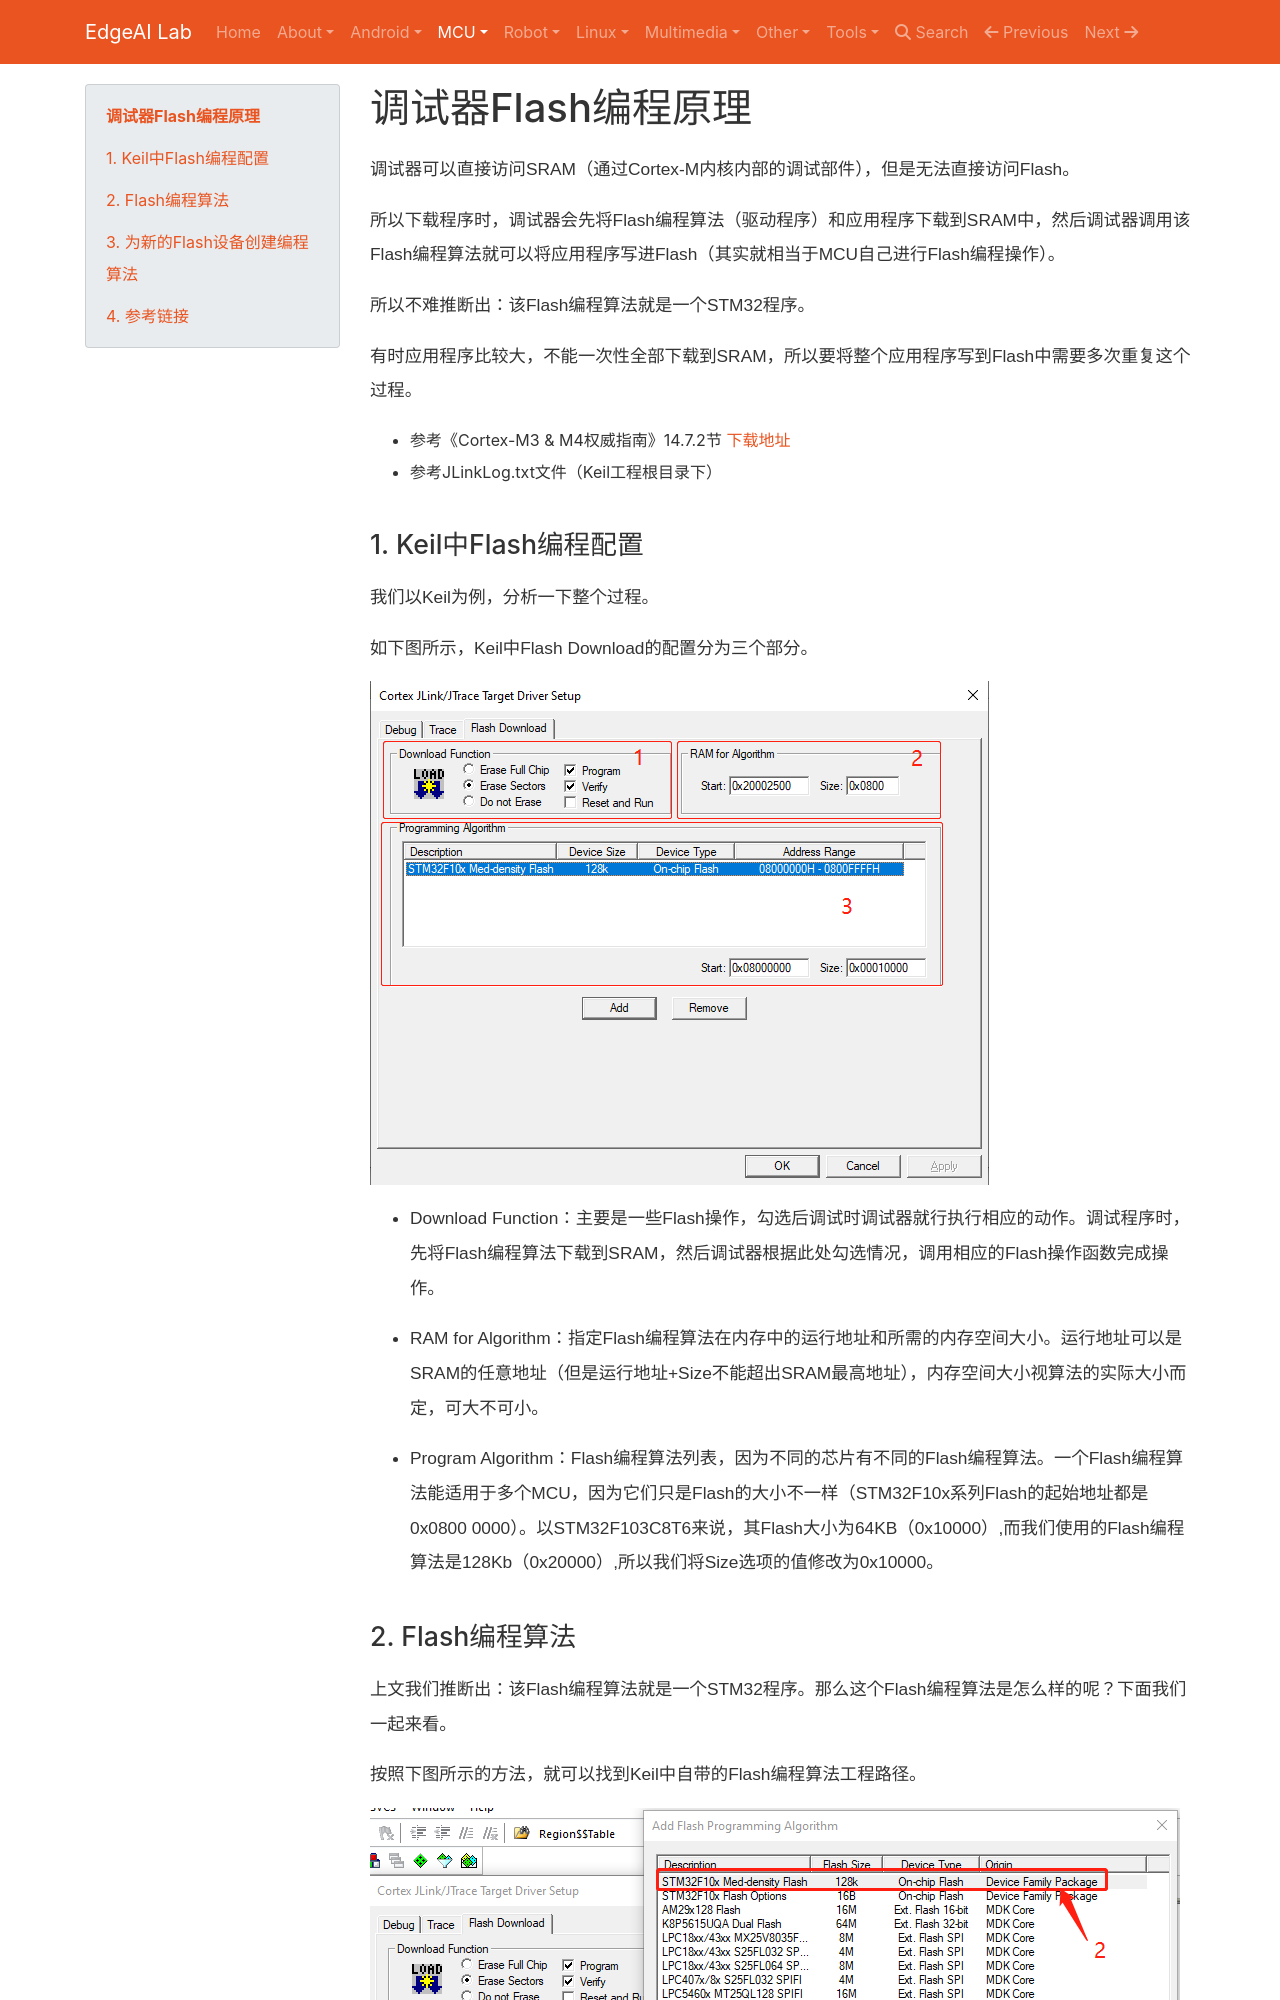

repository: EdgeAI-Lab/notebook · page: Embedded System/MCU/master/debuger_flash_programming/index.html · generator: mkdocs

# 调试器Flash编程原理

调试器可以直接访问SRAM（通过Cortex-M内核内部的调试部件），但是无法直接访问Flash。

所以下载程序时，调试器会先将Flash编程算法（驱动程序）和应用程序下载到SRAM中，然后调试器调用该Flash编程算法就可以将应用程序写进Flash（其实就相当于MCU自己进行Flash编程操作）。

所以不难推断出：该Flash编程算法就是一个STM32程序。

有时应用程序比较大，不能一次性全部下载到SRAM，所以要将整个应用程序写到Flash中需要多次重复这个过程。

* 参考《Cortex-M3 & M4权威指南》14.7.2节 [下载地址](../books/MCU_books.md)
* 参考JLinkLog.txt文件（Keil工程根目录下）

## 1. Keil中Flash编程配置

我们以Keil为例，分析一下整个过程。

如下图所示，Keil中Flash Download的配置分为三个部分。

![](img/keil_flash_download.png)


* Download Function：主要是一些Flash操作，勾选后调试时调试器就行执行相应的动作。调试程序时，先将Flash编程算法下载到SRAM，然后调试器根据此处勾选情况，调用相应的Flash操作函数完成操作。

* RAM for Algorithm：指定Flash编程算法在内存中的运行地址和所需的内存空间大小。运行地址可以是SRAM的任意地址（但是运行地址+Size不能超出SRAM最高地址），内存空间大小视算法的实际大小而定，可大不可小。

* Program Algorithm：Flash编程算法列表，因为不同的芯片有不同的Flash编程算法。一个Flash编程算法能适用于多个MCU，因为它们只是Flash的大小不一样（STM32F10x系列Flash的起始地址都是0x0800 0000）。以STM32F103C8T6来说，其Flash大小为64KB（0x10000）,而我们使用的Flash编程算法是128Kb（0x20000）,所以我们将Size选项的值修改为0x10000。
